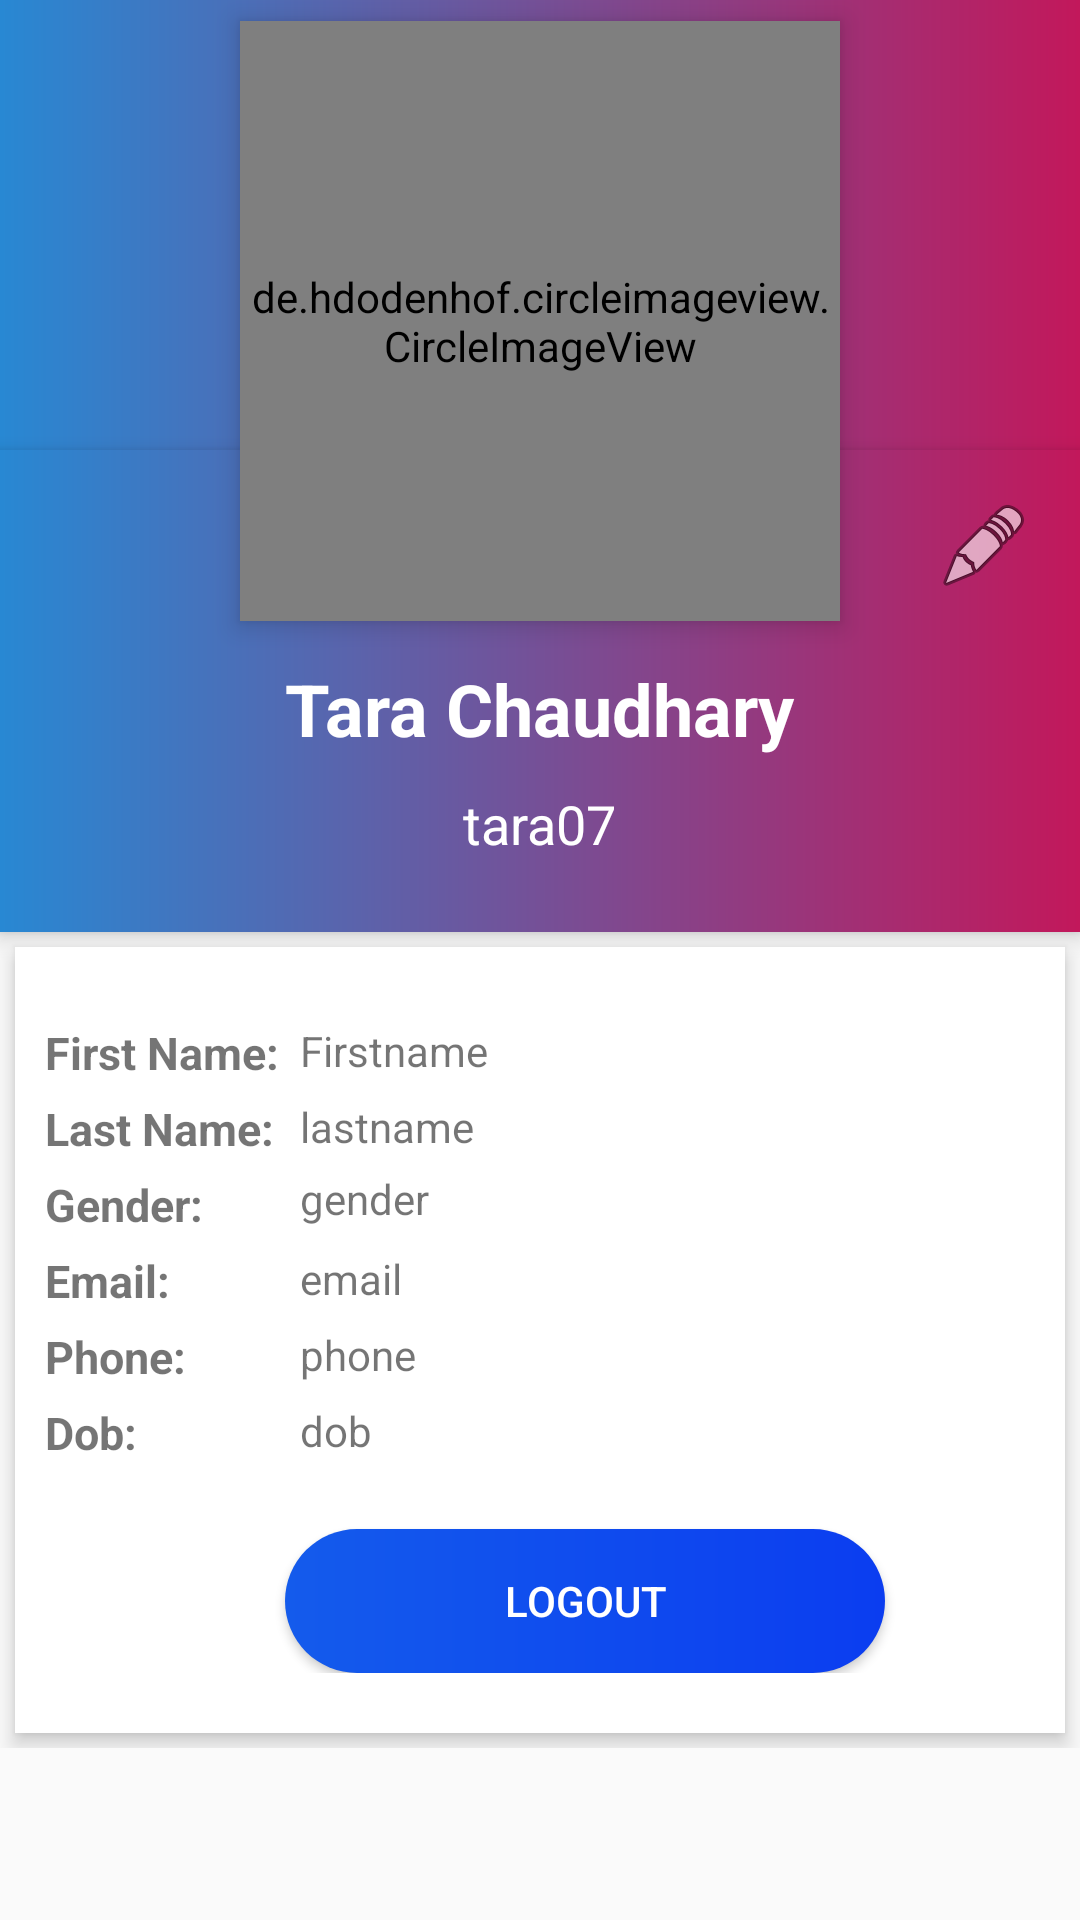

Reconstruct the res/layout file that produces this screen, plus the resources it refers to.
<!-- AndroidManifest.xml: application theme AppTheme.NoActionBar -->
<!-- res/layout/fragment_profile.xml -->
<?xml version="1.0" encoding="utf-8"?>
<ScrollView xmlns:android="http://schemas.android.com/apk/res/android"
    xmlns:app="http://schemas.android.com/apk/res-auto"
    xmlns:tools="http://schemas.android.com/tools"

    android:layout_width="match_parent"
    android:layout_height="match_parent">

    <RelativeLayout
        android:layout_width="match_parent"
        android:layout_height="match_parent"
        android:id="@+id/layout">


    <RelativeLayout
        android:layout_width="match_parent"
        android:layout_height="match_parent"
        android:id="@+id/layout1">


        <ImageView
            android:id="@+id/header_cover_image"
            android:layout_width="match_parent"
            android:layout_height="150dp"
            android:background="?attr/selectableItemBackgroundBorderless"
            android:scaleType="centerCrop"

            android:src="@drawable/background"
            app:srcCompat="@drawable/background" />
        <Button
            android:id="@+id/back"
            android:layout_width="30dp"
            android:layout_height="30dp"

            style="@style/Widget.AppCompat.Button.Borderless"
            android:background="@drawable/ic_arrow_back_black_24dp"/>

        <de.hdodenhof.circleimageview.CircleImageView
            android:id="@+id/post_profileimg"
            android:layout_width="200dp"
            android:layout_height="200dp"
            android:layout_alignParentTop="true"
            app:civ_border_width="3dp"
            app:civ_border_color="#FFFFFFFF"
            android:elevation="5dp"
            android:layout_below="@+id/header_cover_image"
            android:layout_centerHorizontal="true"
            android:scaleType="centerCrop"
            android:layout_marginTop="7dp"

            android:foregroundGravity="right"
            android:src="@drawable/me" />

        <RelativeLayout
            android:id="@+id/profile_layout"
            android:layout_width="match_parent"
            android:layout_height="wrap_content"
            android:layout_below="@+id/header_cover_image"
            android:background="@drawable/background"
            android:elevation="4dp"
            android:paddingBottom="24dp">


            <ImageView
                android:id="@+id/edit"
                android:layout_width="wrap_content"
                android:layout_height="wrap_content"
                android:layout_alignParentRight="true"
                android:layout_marginLeft="16dp"
                android:layout_marginRight="16dp"
                android:layout_marginTop="16dp"
                android:clickable="true"

                android:src="@android:drawable/ic_menu_edit" />

            <TextView
                android:id="@+id/fname"
                android:layout_width="wrap_content"
                android:layout_height="wrap_content"
                android:layout_centerHorizontal="true"
                android:layout_marginTop="70dp"
                android:text="Tara Chaudhary"
                android:textColor="#fff"
                android:textSize="24sp"
                android:textStyle="bold" />



            <TextView
                android:id="@+id/username"
                android:layout_width="wrap_content"
                android:layout_height="wrap_content"
                android:layout_below="@+id/fname"
                android:layout_centerHorizontal="true"
                android:layout_marginTop="10dp"
                android:text="tara07"
                android:textColor="#fff"
                android:textSize="18sp" />
        </RelativeLayout>


        <androidx.constraintlayout.widget.ConstraintLayout
            android:layout_width="match_parent"
            android:layout_height="match_parent"
            android:layout_below="@+id/profile_layout"
            android:layout_margin="5dp"

            android:layout_marginTop="5dp"

            android:background="#fff"
            android:elevation="4dp"
            android:orientation="vertical"
            android:paddingTop="20dp"
            android:paddingBottom="20dp"
            android:paddingRight="5dp"
            android:paddingLeft="5dp"

            >

            <TextView
                android:id="@+id/name"
                android:textSize="15sp"
                android:layout_width="80sp"
                android:layout_height="wrap_content"
                android:layout_margin="5dp"
                android:layout_marginLeft="8dp"
                android:layout_marginTop="8dp"
                android:clickable="true"
                android:text="First Name: "
                android:textStyle="bold"
                app:layout_constraintLeft_toLeftOf="parent"
                app:layout_constraintTop_toTopOf="parent" />


            <TextView
                android:id="@+id/firstname"
                android:layout_width="wrap_content"
                android:layout_height="wrap_content"
                android:layout_margin="5dp"
                android:layout_marginTop="16dp"
                android:clickable="true"
                android:text="Firstname"
                app:layout_constraintLeft_toRightOf="@+id/name"
                app:layout_constraintTop_toTopOf="parent" />

            <TextView
            android:id="@+id/last"

                android:layout_width="80sp"
            android:layout_height="wrap_content"
            android:layout_margin="5dp"
            android:clickable="true"
            android:text="Last Name: "
                android:textSize="15sp"
            android:textStyle="bold"
            android:layout_marginLeft="25dp"
            app:layout_constraintLeft_toLeftOf="parent"
            android:layout_marginTop="8dp"
            app:layout_constraintTop_toBottomOf="@+id/name" />


            <TextView
                android:id="@+id/lastname"
                android:layout_width="wrap_content"
                android:layout_height="wrap_content"
                android:layout_margin="5dp"
                android:clickable="true"
                android:text="lastname"
                android:layout_marginTop="8dp"
                app:layout_constraintTop_toBottomOf="@+id/name"
                app:layout_constraintLeft_toRightOf="@+id/last"
                android:layout_marginLeft="8dp" />

            <TextView
                    android:id="@+id/gend"
                android:layout_width="80sp"
                android:layout_height="wrap_content"
                android:layout_margin="5dp"
                android:clickable="true"
                android:text="Gender: "
                android:textSize="15sp"
                android:textStyle="bold"
                android:layout_marginLeft="25dp"
                app:layout_constraintLeft_toLeftOf="parent"
                android:layout_marginTop="8dp"
                app:layout_constraintTop_toBottomOf="@+id/last" />


            <TextView
                android:id="@+id/gender"
                android:layout_width="wrap_content"
                android:layout_height="wrap_content"
                android:layout_margin="5dp"
                android:layout_marginLeft="28dp"
                android:layout_marginTop="4dp"
                android:clickable="true"
                android:text="gender"
                app:layout_constraintLeft_toRightOf="@+id/last"
                app:layout_constraintTop_toBottomOf="@+id/lastname" />

            <TextView
                android:id="@+id/email"
                android:layout_width="80sp"
                android:layout_height="wrap_content"
                android:layout_margin="5dp"
                android:clickable="true"
                android:text="Email: "
                android:textStyle="bold"
                android:textSize="15sp"
                android:layout_marginLeft="25dp"
                app:layout_constraintLeft_toLeftOf="parent"
                android:layout_marginTop="8dp"
                app:layout_constraintTop_toBottomOf="@+id/gend" />


            <TextView
                android:id="@+id/email1"
                android:layout_width="wrap_content"
                android:layout_height="wrap_content"
                android:layout_margin="5dp"
                android:clickable="true"
                android:text="email"
                android:layout_marginTop="8dp"
                app:layout_constraintTop_toBottomOf="@+id/gend"
                app:layout_constraintLeft_toRightOf="@+id/email"
                android:layout_marginLeft="8dp" />
            <TextView
                android:id="@+id/phone"
                android:layout_width="80sp"
                android:layout_height="wrap_content"
                android:layout_margin="5dp"
                android:clickable="true"
                android:text="Phone: "
                android:textSize="15sp"
                android:textStyle="bold"
                android:layout_marginLeft="25dp"
                app:layout_constraintLeft_toLeftOf="parent"
                android:layout_marginTop="8dp"
                app:layout_constraintTop_toBottomOf="@+id/email" />


            <TextView
                android:id="@+id/phone1"
                android:layout_width="wrap_content"
                android:layout_height="wrap_content"
                android:layout_margin="5dp"
                android:clickable="true"
                android:text="phone"
                android:layout_marginTop="8dp"
                app:layout_constraintTop_toBottomOf="@+id/email"
                app:layout_constraintLeft_toRightOf="@+id/phone"
                android:layout_marginLeft="8dp" />

            <TextView
                android:id="@+id/Dob"
                android:layout_width="80sp"
                android:layout_height="wrap_content"
                android:layout_margin="5dp"
                android:clickable="true"
                android:text="Dob: "
                android:textStyle="bold"
                android:textSize="15sp"
                android:layout_marginLeft="25dp"
                app:layout_constraintLeft_toLeftOf="parent"
                android:layout_marginTop="8dp"
                app:layout_constraintTop_toBottomOf="@+id/phone" />


            <TextView
                android:id="@+id/dob1"
                android:layout_width="wrap_content"
                android:layout_height="wrap_content"
                android:layout_margin="5dp"
                android:layout_marginLeft="20dp"
                android:layout_marginTop="12dp"
                android:clickable="true"
                android:text="dob"
                app:layout_constraintLeft_toRightOf="@+id/Dob"
                app:layout_constraintTop_toBottomOf="@+id/phone" />
            <Button
                android:id="@+id/logout"
                android:layout_width="200dp"
                android:layout_height="wrap_content"
                android:layout_below="@+id/fifth"
                android:layout_centerHorizontal="true"
                android:layout_gravity="center"
                android:layout_marginTop="22dp"
                app:layout_constraintLeft_toRightOf="@+id/Dob"
                app:layout_constraintTop_toBottomOf="@+id/Dob"
                android:background="@drawable/button_background"
                android:gravity="center"
                android:text="Logout"
                android:textColor="@android:color/white"
                tools:ignore="MissingConstraints" />
        </androidx.constraintlayout.widget.ConstraintLayout>


    </RelativeLayout>
    </RelativeLayout>
</ScrollView>
<!-- resources referenced by this layout -->
<resources>
  <!-- drawable background (drawable) -->
  <?xml version="1.0" encoding="utf-8"?>
  <shape android:shape="rectangle"
      xmlns:android="http://schemas.android.com/apk/res/android">
  
  
      <gradient android:angle="0"
          android:startColor="#2888D3"
          android:endColor="#C2185B"></gradient>
  
  
  
      </shape>
  <!-- drawable button_background (drawable) -->
  <?xml version="1.0" encoding="utf-8"?>
  <ripple xmlns:android="http://schemas.android.com/apk/res/android"
      xmlns:tools="http://schemas.android.com/tools"
      android:color="#0dafdc"
      tools:targetApi="lollipop">
  
  
      <item>
          <shape android:shape="rectangle">
  
              <corners android:radius="100dp"></corners>
  
              <gradient android:angle="0"
                  android:startColor="#145BEC"
                  android:endColor="#0B3DF0" ></gradient>
  
  
  
              </shape>
  
      </item>
  
  
  </ripple>
  <style name="AppTheme.NoActionBar">
      <item name="windowActionBar">false</item>
      <item name="windowNoTitle">true</item>
  </style>
</resources>
